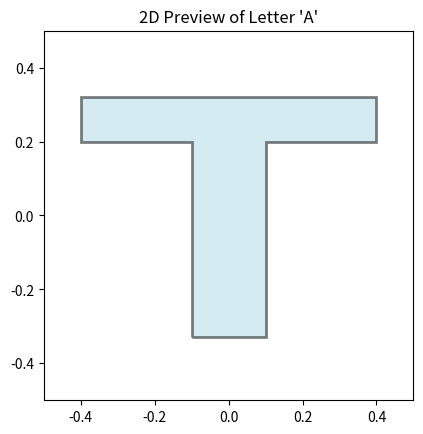

Source code (Python):
import matplotlib.pyplot as plt
from matplotlib.path import Path
import matplotlib.patches as patches
import numpy as np


class Letter:
    letter = ""
    center = (0, 0)
    border = []
    hole = []

    def __init__(self, letter):
        if letter not in "MTA":
            raise ValueError(f"Unknown letter: {letter}")
        self.letter = letter
        if letter == "M":
            self.border = [
                (-0.05, -0.20),
                (-0.17, -0.005),
                (-0.2, -0.32),
                (-0.4, -0.32),
                (-0.3, 0.31),
                (-0.1, 0.31),
                (0.0, 0.06),
                (0.1, 0.31),
                (0.3, 0.31),
                (0.4, -0.32),
                (0.2, -0.32),
                (0.17, -0.005),
                (0.05, -0.20),
            ]
        elif letter == "T":
            self.border = [
                (-0.1, -0.33),
                (-0.1, -0.05),  # extra point for plotting
                (-0.1, 0.2),
                (-0.25, 0.2),  # extra point for plotting
                (-0.4, 0.2),
                (-0.4, 0.25),  # extra point for plotting
                (-0.4, 0.32),
                (0, 0.32),  # extra point for plotting
                (0.4, 0.32),
                (0.4, 0.25),  # extra point for plotting
                (0.4, 0.2),
                (0.25, 0.2),  # extra point for plotting
                (0.1, 0.2),
                (0.1, 0.05),  # extra point for plotting
                (0.1, -0.33),
            ]
        elif letter == "A":
            self.border = [
                (0.2, 0.31),
                (0.35, -0.32),
                (0.25, -0.32),  # extra
                (0.15, -0.32),
                (0.1, -0.07),
                (0.0, -0.07),  # extra
                (-0.1, -0.07),
                (-0.15, -0.32),
                (-0.25, -0.32),  # extra
                (-0.35, -0.32),
                (-0.2, 0.31),
            ]
            self.hole = [
                (-0.1, 0.06),
                (-0.05, 0.06),  # extra
                (0, 0.06),  # extra
                (0.05, 0.06),  # extra
                (0.1, 0.06),
                (0.1, 0.19),
                (0.05, 0.19),  # extra
                (0.0, 0.19),  # extra
                (-0.05, 0.19),  # extra
                (-0.1, 0.19),
            ]
        else:
            raise ValueError(f"Unknown letter: {letter}")

    def shift(self, dx, dy):
        self.center = (self.center[0] + dx, self.center[1] + dy)

    def rotate(self, angle):
        self.border = [
            (
                x * np.cos(angle) - y * np.sin(angle) + self.center[0],
                x * np.sin(angle) + y * np.cos(angle) + self.center[1],
            )
            for x, y in self.border
        ]
        if self.hole:
            self.hole = [
                (
                    x * np.cos(angle) - y * np.sin(angle) + self.center[0],
                    x * np.sin(angle) + y * np.cos(angle) + self.center[1],
                )
                for x, y in self.hole
            ]

    def stretch(self, sx, sy):
        self.border = [
            (x * sx + self.center[0], y * sy + self.center[1]) for x, y in self.border
        ]
        if self.hole:
            self.hole = [
                (x * sx + self.center[0], y * sy + self.center[1]) for x, y in self.hole
            ]


if __name__ == "__main__":
    # plot the border and hole of the letter 'A'
    mask = Letter(letter="T")

    print(mask.border)
    print(mask.hole)

    fig, ax = plt.subplots()

    closed_border = mask.border + [mask.border[0]]
    shifted_border = [
        (x + mask.center[0], y + mask.center[1]) for x, y in closed_border
    ]
    border_path = Path(shifted_border)  # Close the loop
    border_patch = patches.PathPatch(
        border_path, facecolor="lightblue", lw=2, alpha=0.5
    )
    ax.add_patch(border_patch)

    # Plot the hole if it exists
    if mask.hole:
        closed_hole = mask.hole + [mask.hole[0]]
        shifted_hole = [
            (x + mask.center[0], y + mask.center[1]) for x, y in closed_hole
        ]
        hole_path = Path(shifted_hole)  # Close the loop
        hole_patch = patches.PathPatch(hole_path, facecolor="white", lw=2)
        ax.add_patch(hole_patch)

    ax.set_xlim(-0.5, 0.5)
    ax.set_ylim(-0.5, 0.5)
    ax.set_aspect("equal")
    plt.title("2D Preview of Letter 'A'")

    plt.show()
